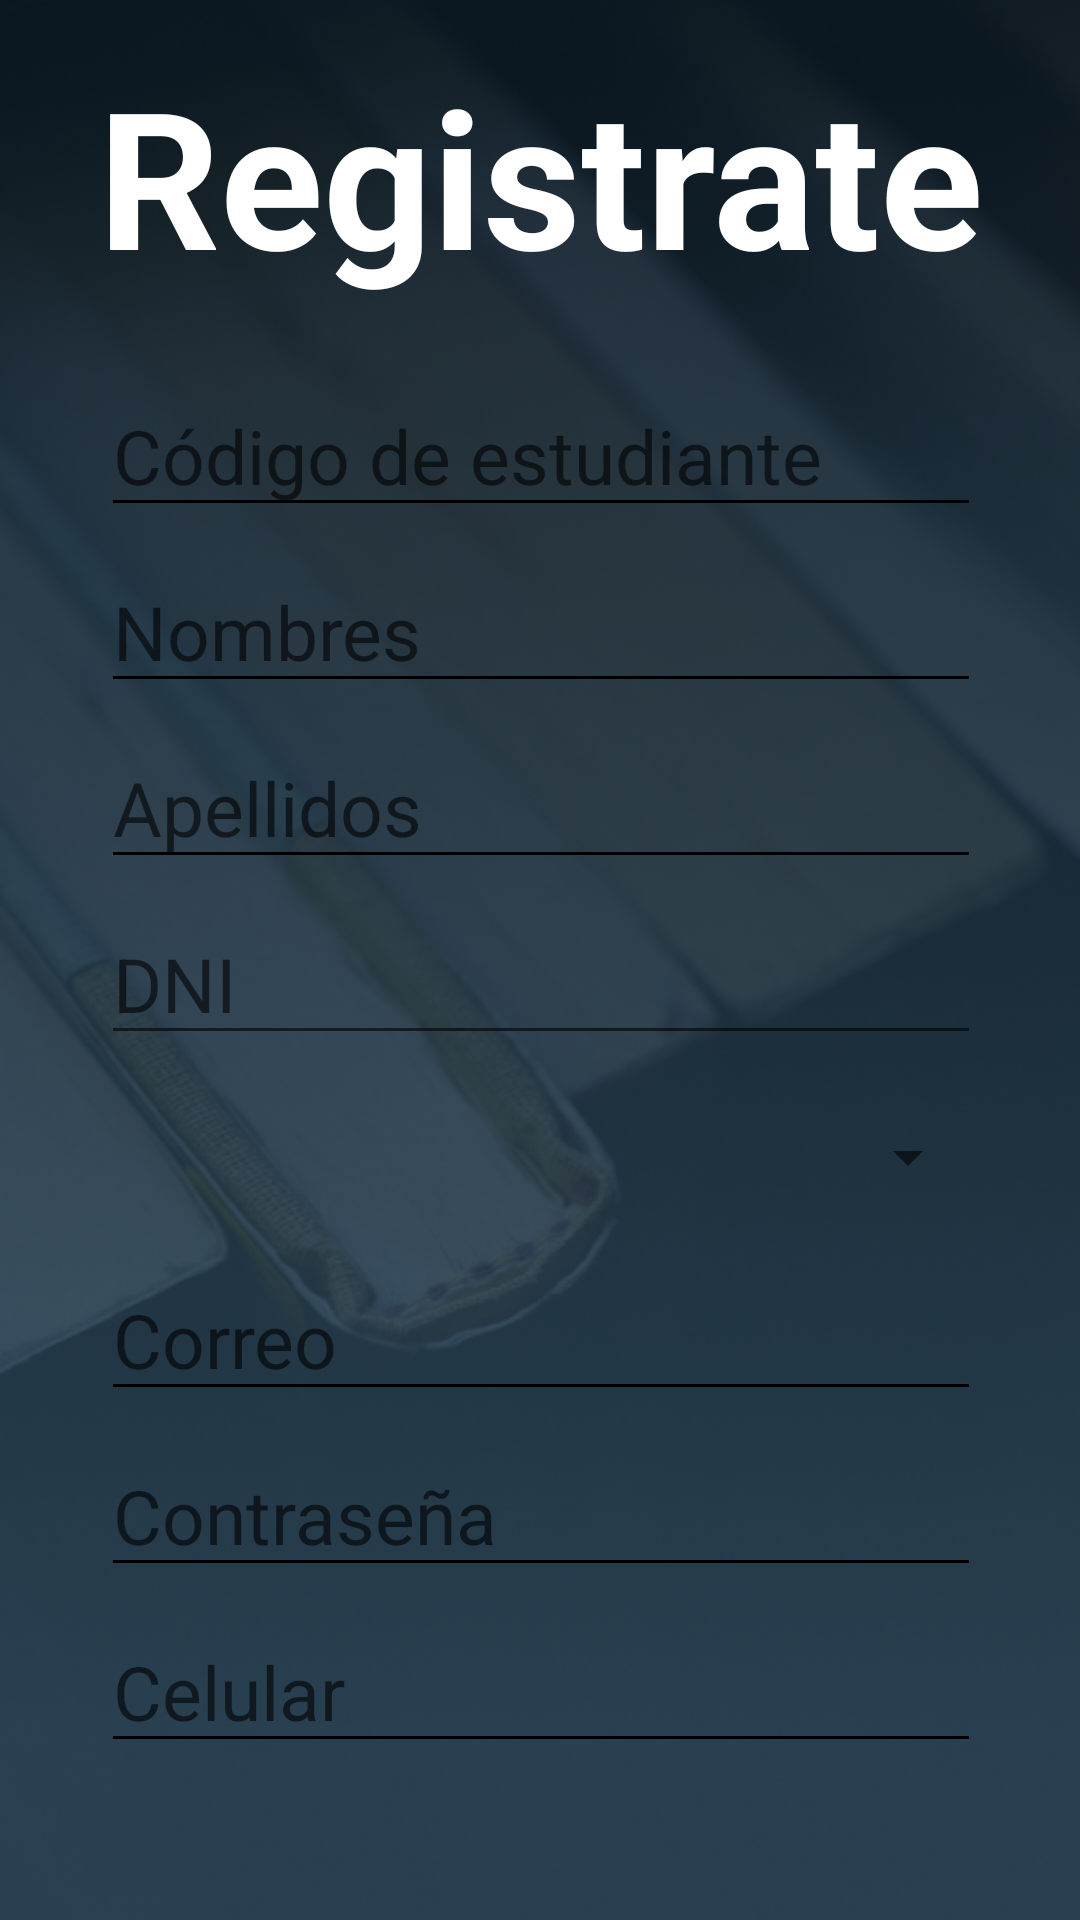

Write the Android layout XML for this screen, with the resource values it uses.
<!-- AndroidManifest.xml: application theme Theme.AppBibliotecaEapis -->
<!-- res/layout/activity_registrar.xml -->
<?xml version="1.0" encoding="utf-8"?>
<androidx.constraintlayout.widget.ConstraintLayout
    xmlns:android="http://schemas.android.com/apk/res/android"
    xmlns:app="http://schemas.android.com/apk/res-auto"
    xmlns:tools="http://schemas.android.com/tools"
    android:layout_width="match_parent"
    android:layout_height="match_parent"
    android:background="@drawable/fondoprincipal"
    tools:context=".IniciarSesion">

    <TextView
        android:id="@+id/tv_iniciaSesion"
        android:layout_width="wrap_content"
        android:layout_height="wrap_content"
        android:layout_marginTop="8dp"
        android:onClick="PantallaSesion"
        android:text="Inicia Sesion"
        android:textAlignment="textStart"
        android:textColor="@color/verde"
        android:textSize="16sp"
        app:layout_constraintEnd_toEndOf="parent"
        app:layout_constraintHorizontal_bias="0.688"
        app:layout_constraintStart_toStartOf="parent"
        app:layout_constraintTop_toBottomOf="@+id/bt_iniciarSesion"
        tools:ignore="TouchTargetSizeCheck" />

    <ImageView
        android:id="@+id/imageView9"
        android:layout_width="367dp"
        android:layout_height="527dp"
        android:layout_marginTop="8dp"
        app:layout_constraintEnd_toEndOf="parent"
        app:layout_constraintStart_toStartOf="parent"
        app:layout_constraintTop_toBottomOf="@+id/textView9"
        app:srcCompat="@drawable/bordes_botones_bibliotecario" />

    <EditText
        android:id="@+id/et_codEstudiante"
        android:layout_width="wrap_content"
        android:layout_height="wrap_content"
        android:layout_marginTop="16dp"
        android:backgroundTint="@color/black"
        android:ems="10"
        android:hint="Código de estudiante"
        android:inputType="numberSigned"
        android:textColor="@color/black"
        android:textSize="25sp"
        app:layout_constraintEnd_toEndOf="@+id/imageView9"
        app:layout_constraintStart_toStartOf="@+id/imageView9"
        app:layout_constraintTop_toTopOf="@+id/imageView9" />

    <TextView
        android:id="@+id/textView12"
        android:layout_width="wrap_content"
        android:layout_height="wrap_content"
        android:layout_marginTop="8dp"
        android:text="¿Ya tienes cuenta?"
        android:textColor="@color/black"
        android:textSize="16sp"
        app:layout_constraintEnd_toEndOf="parent"
        app:layout_constraintHorizontal_bias="0.293"
        app:layout_constraintStart_toStartOf="parent"
        app:layout_constraintTop_toBottomOf="@+id/bt_iniciarSesion" />

    <ImageButton
        android:id="@+id/bt_iniciarSesion"
        android:layout_width="247dp"
        android:layout_height="42dp"
        android:layout_marginStart="82dp"
        android:layout_marginTop="8dp"
        android:layout_marginEnd="82dp"
        android:background="@drawable/borderedondeado"
        android:text="Iniciar Sesion"
        android:textColor="#FFFFFF"
        app:layout_constraintEnd_toEndOf="parent"
        app:layout_constraintStart_toStartOf="parent"
        app:layout_constraintTop_toBottomOf="@+id/imageView9"
        tools:ignore="SpeakableTextPresentCheck,TouchTargetSizeCheck" />

    <TextView
        android:id="@+id/textView10"
        android:layout_width="wrap_content"
        android:layout_height="wrap_content"
        android:text="Registrarme"
        android:textColor="@color/white"
        android:textSize="20sp"
        android:textStyle="bold"
        app:layout_constraintBottom_toBottomOf="@+id/bt_iniciarSesion"
        app:layout_constraintEnd_toEndOf="@+id/bt_iniciarSesion"
        app:layout_constraintStart_toStartOf="@+id/bt_iniciarSesion"
        app:layout_constraintTop_toTopOf="@+id/bt_iniciarSesion" />

    <TextView
        android:id="@+id/textView9"
        android:layout_width="328dp"
        android:layout_height="85dp"
        android:layout_marginTop="16dp"
        android:text="Registrate"
        android:textAlignment="center"
        android:textAppearance="@style/TextAppearance.AppCompat.Body1"
        android:textColor="@color/white"
        android:textSize="14sp"
        android:textStyle="bold"
        app:autoSizeTextType="uniform"
        app:layout_constraintEnd_toEndOf="parent"
        app:layout_constraintStart_toStartOf="parent"
        app:layout_constraintTop_toTopOf="parent"
        tools:ignore="MissingConstraints" />

    <EditText
        android:id="@+id/et_nombres"
        android:layout_width="wrap_content"
        android:layout_height="wrap_content"
        android:layout_marginTop="8dp"
        android:backgroundTint="@color/black"
        android:ems="10"
        android:hint="Nombres"
        android:inputType="text"
        android:textColor="@color/black"
        android:textSize="25sp"
        app:layout_constraintEnd_toEndOf="@+id/imageView9"
        app:layout_constraintStart_toStartOf="@+id/imageView9"
        app:layout_constraintTop_toBottomOf="@+id/et_codEstudiante" />

    <EditText
        android:id="@+id/et_correoEstud"
        android:layout_width="wrap_content"
        android:layout_height="wrap_content"
        android:layout_marginTop="8dp"
        android:backgroundTint="@color/black"
        android:ems="10"
        android:hint="Correo"
        android:inputType="text"
        android:textColor="@color/black"
        android:textSize="25sp"
        app:layout_constraintEnd_toEndOf="@+id/imageView9"
        app:layout_constraintStart_toStartOf="@+id/imageView9"
        app:layout_constraintTop_toBottomOf="@+id/sp_carreras" />

    <EditText
        android:id="@+id/et_apelidosEstud"
        android:layout_width="wrap_content"
        android:layout_height="wrap_content"
        android:layout_marginTop="8dp"
        android:backgroundTint="@color/black"
        android:ems="10"
        android:hint="Apellidos"
        android:inputType="text"
        android:textColor="@color/black"
        android:textSize="25sp"
        app:layout_constraintEnd_toEndOf="@+id/imageView9"
        app:layout_constraintStart_toStartOf="@+id/imageView9"
        app:layout_constraintTop_toBottomOf="@+id/et_nombres" />

    <EditText
        android:id="@+id/et_contrasenaEstud"
        android:layout_width="wrap_content"
        android:layout_height="wrap_content"
        android:layout_marginTop="8dp"
        android:backgroundTint="@color/black"
        android:ems="10"
        android:hint="Contraseña"
        android:inputType="textPassword"
        android:textColor="@color/black"
        android:textSize="25sp"
        app:layout_constraintEnd_toEndOf="@+id/imageView9"
        app:layout_constraintStart_toStartOf="@+id/imageView9"
        app:layout_constraintTop_toBottomOf="@+id/et_correoEstud" />

    <EditText
        android:id="@+id/et_celular"
        android:layout_width="wrap_content"
        android:layout_height="wrap_content"
        android:layout_marginTop="8dp"
        android:backgroundTint="@color/black"
        android:ems="10"
        android:hint="Celular"
        android:inputType="numberSigned"
        android:textColor="@color/black"
        android:textSize="25sp"
        app:layout_constraintEnd_toEndOf="@+id/imageView9"
        app:layout_constraintStart_toStartOf="@+id/imageView9"
        app:layout_constraintTop_toBottomOf="@+id/et_contrasenaEstud" />

    <EditText
        android:id="@+id/et_dniEst"
        android:layout_width="wrap_content"
        android:layout_height="wrap_content"
        android:layout_marginTop="8dp"
        android:ems="10"
        android:hint="DNI"
        android:inputType="numberSigned"
        android:textSize="25sp"
        app:layout_constraintEnd_toEndOf="@+id/imageView9"
        app:layout_constraintStart_toStartOf="@+id/imageView9"
        app:layout_constraintTop_toBottomOf="@+id/et_apelidosEstud" />

    <Spinner
        android:id="@+id/sp_carreras"
        android:layout_width="293dp"
        android:layout_height="52dp"
        android:layout_marginTop="8dp"
        app:layout_constraintEnd_toEndOf="@+id/imageView9"
        app:layout_constraintStart_toStartOf="@+id/imageView9"
        app:layout_constraintTop_toBottomOf="@+id/et_dniEst" />


</androidx.constraintlayout.widget.ConstraintLayout>
<!-- resources referenced by this layout -->
<resources>
  <color name="black">#FF000000</color>
  <color name="verde">#6F9921</color>
  <color name="white">#FFFFFFFF</color>
  <!-- drawable borderedondeado (drawable) -->
  <?xml version="1.0" encoding="utf-8"?>
  <shape xmlns:android="http://schemas.android.com/apk/res/android"
      android:shape="rectangle">
      <corners android:radius="8dp" />
      <solid android:color="#6F9921" />
  </shape>
  <!-- drawable fondoprincipal: png bitmap (drawable, 223175 bytes) -->
  <style name="Theme.AppBibliotecaEapis" parent="Base.Theme.AppBibliotecaEapis" />
  <style name="Base.Theme.AppBibliotecaEapis" parent="Theme.AppCompat.Light.NoActionBar">
          
          
      </style>
</resources>
